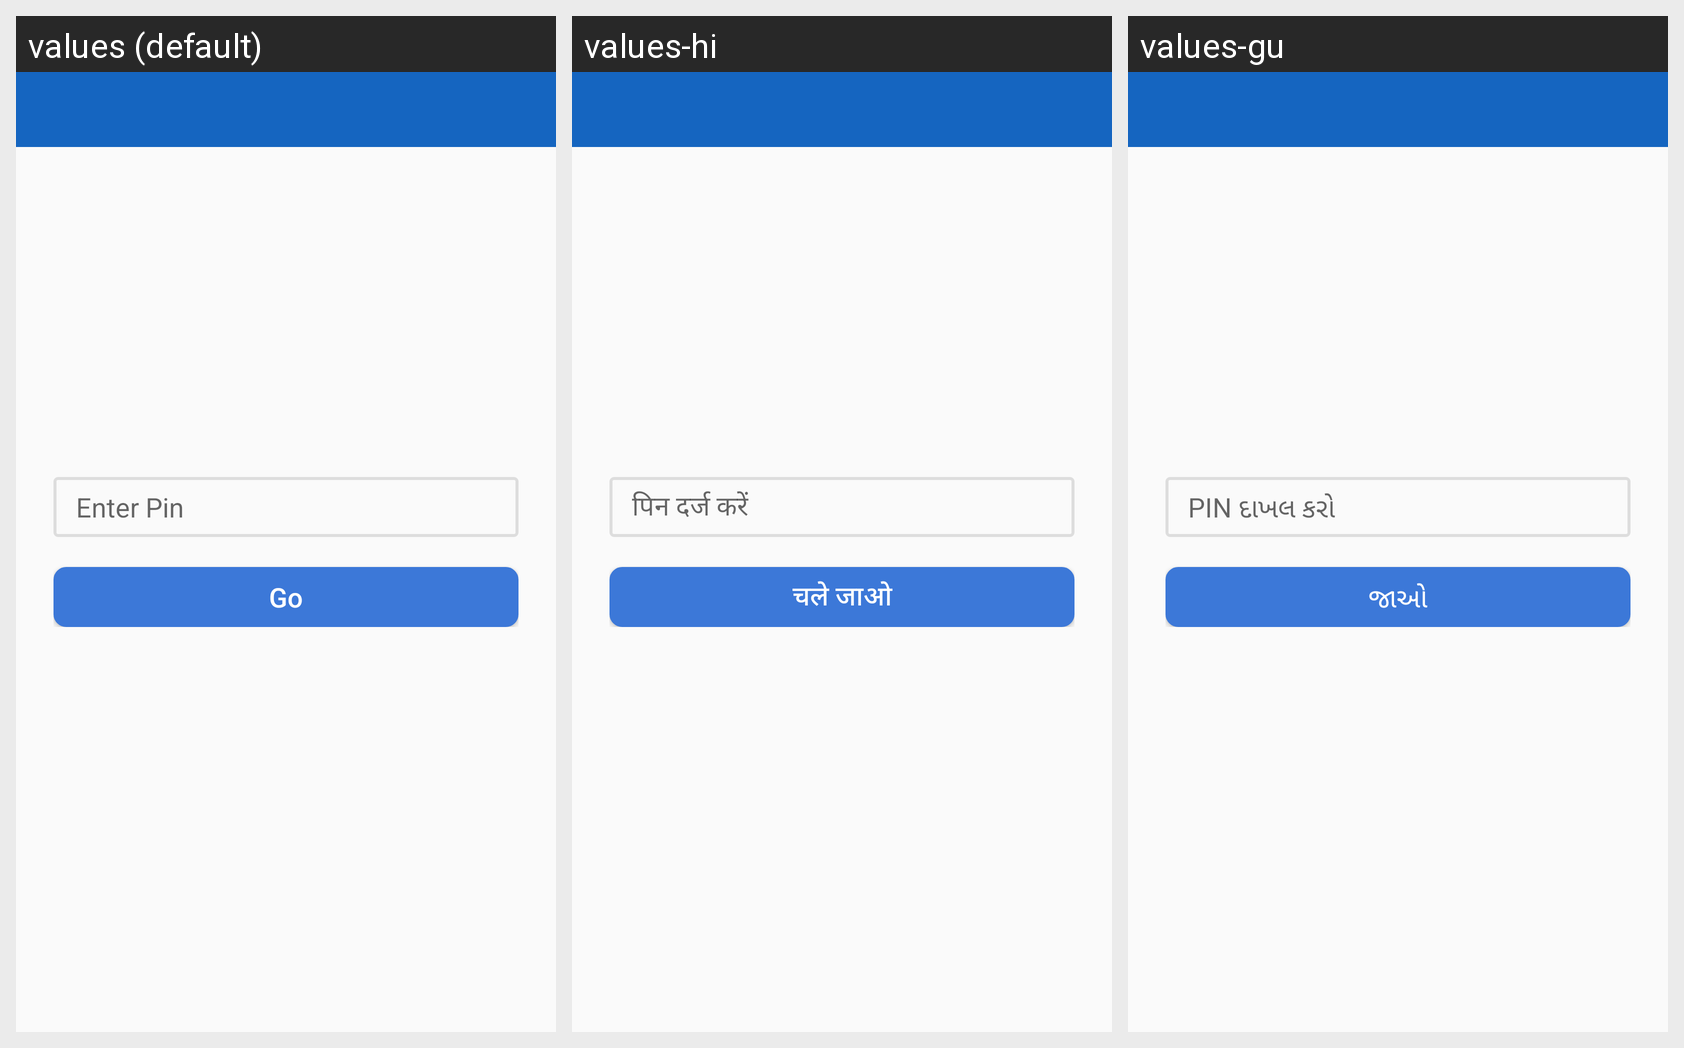

The Android screen above is rendered under several locales of the same app. Produce the string resources it draws, with the default and per-locale values.
Android screen res/layout/activity_offline_login.xml rendered under 3 locales, left to right: values (default), values-hi, values-gu. Device: Nexus 5 (rendered at 1080×1920; each locale shown at half size, 540×960, under a caption strip naming it); theme myTheme.
Strings drawn on this screen, with the default value and each locale's value (text and hints the layout hard-codes, and strings that could not be matched under every locale, appear in the picture but are not listed):

enteRPin
  values: Enter Pin
  values-hi: पिन दर्ज करें
  values-gu: PIN દાખલ કરો

go
  values: Go
  values-hi: चले जाओ
  values-gu: જાઓ
